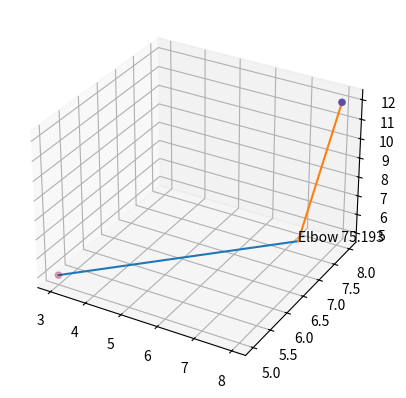

The script that saved this image:
from mpl_toolkits import mplot3d
import numpy as np
import matplotlib.pyplot as plt
import math
from math import sqrt, acos, asin, sin, atan, cos

# Clear Terminal
try: 
    import os
    clear = lambda: os. system('cls')
    clear()
except:
    pass

def law_cosine(a, b, c):
    return math.degrees(acos((c**2 - a**2 - b**2)/(-2*a*b)))

fig = plt.figure()
ax = plt.axes(projection='3d')

# Set the shoulder and end of arm points 

X_data = np.array([3, 8]) 
Y_data = np.array([5, 8])
Z_data = np.array([5, 12])

# Set the lengths of upper and lower arms
l1 = 5
l2 = 9

# Calculate the euclidiean distance from the shoulder, (x1, y1, z1), to the hand, (x2, y2, z2)
norm_v = sqrt((X_data[1] - X_data[0])**2 + (Y_data[1] - Y_data[0])**2 + (Z_data[1] - Z_data[0])**2)

# Check system feasibilty
if(norm_v > l1 + l2):
    raise Exception("System not possible (out of max reach); Suggested to increase l1, l2 or choose new points\n")

# Solve for theta 1 using law of cosines
theta_1 = law_cosine(l1, norm_v, l2)

# Solve for theta 2 using law of cosines
theta_2 = law_cosine(l2, norm_v, l1)

# Solve for theta 3 given theta 1 and 2
theta_3 = 180 - (theta_1 + theta_2)

print(theta_1, theta_2, theta_3)

# Plot the Shoulder and End of Arm Points
ax.scatter3D(X_data, Y_data, Z_data, c=Z_data, cmap='Spectral')

# Plot a line from the shoulder to the end of arm
# ax.plot([X_data[0], X_data[1]], [Y_data[0], Y_data[1]], [Z_data[0], Z_data[1]])

# Solve for the endpoints of l1 (shoulder to elbow)
m = (Y_data[1] - Y_data[0])/(X_data[1] - X_data[0])
a = 1 + m**2
b = -2*X_data[0] - 2*(m**2)*X_data[0]
c = X_data[0]**2 + (m**2)*(X_data[0]**2) - l1**2

X_Sol = [(-b + sqrt(b**2 - 4*a*c))/(2*a), (-b - sqrt(b**2 - 4*a*c))/(2*a)]
Y_Sol = [m*(X_Sol[0] - X_data[0]) + Y_data[0], m*(X_Sol[1] - X_data[0]) + Y_data[0]]

# Choose the point closest to the end of arm
best_point = []
distance = l1 + l2

for i in range(2):
    if(sqrt((X_data[1] - X_Sol[i])**2 + (Y_data[1] - Y_Sol[i])**2) < distance):
        best_point = [X_Sol[i], Y_Sol[i], Z_data[0]]
        distance = sqrt((X_data[1] - X_Sol[i])**2 + (Y_data[1] - Y_Sol[i])**2)

# Plot the upper and lower arms
ax.plot([X_data[0], best_point[0]], [Y_data[0], best_point[1]], [Z_data[0], Z_data[0]])
ax.plot([X_data[1], best_point[0]], [Y_data[1], best_point[1]], [Z_data[1], Z_data[0]])

# Label the shoulder, elbow, and end of hand
# ax.text(X_data[0], Y_data[0], Z_data[0],  f"Shoulder {round(theta_1, 3)}", color='k')
ax.text(best_point[0], best_point[1], best_point[2],  f"Elbow {round(theta_3, 3)}", color='k')
# ax.text(X_data[1], Y_data[1], Z_data[1],  f"End of Arm {round(theta_2, 3)}", color='k')

plt.show()
